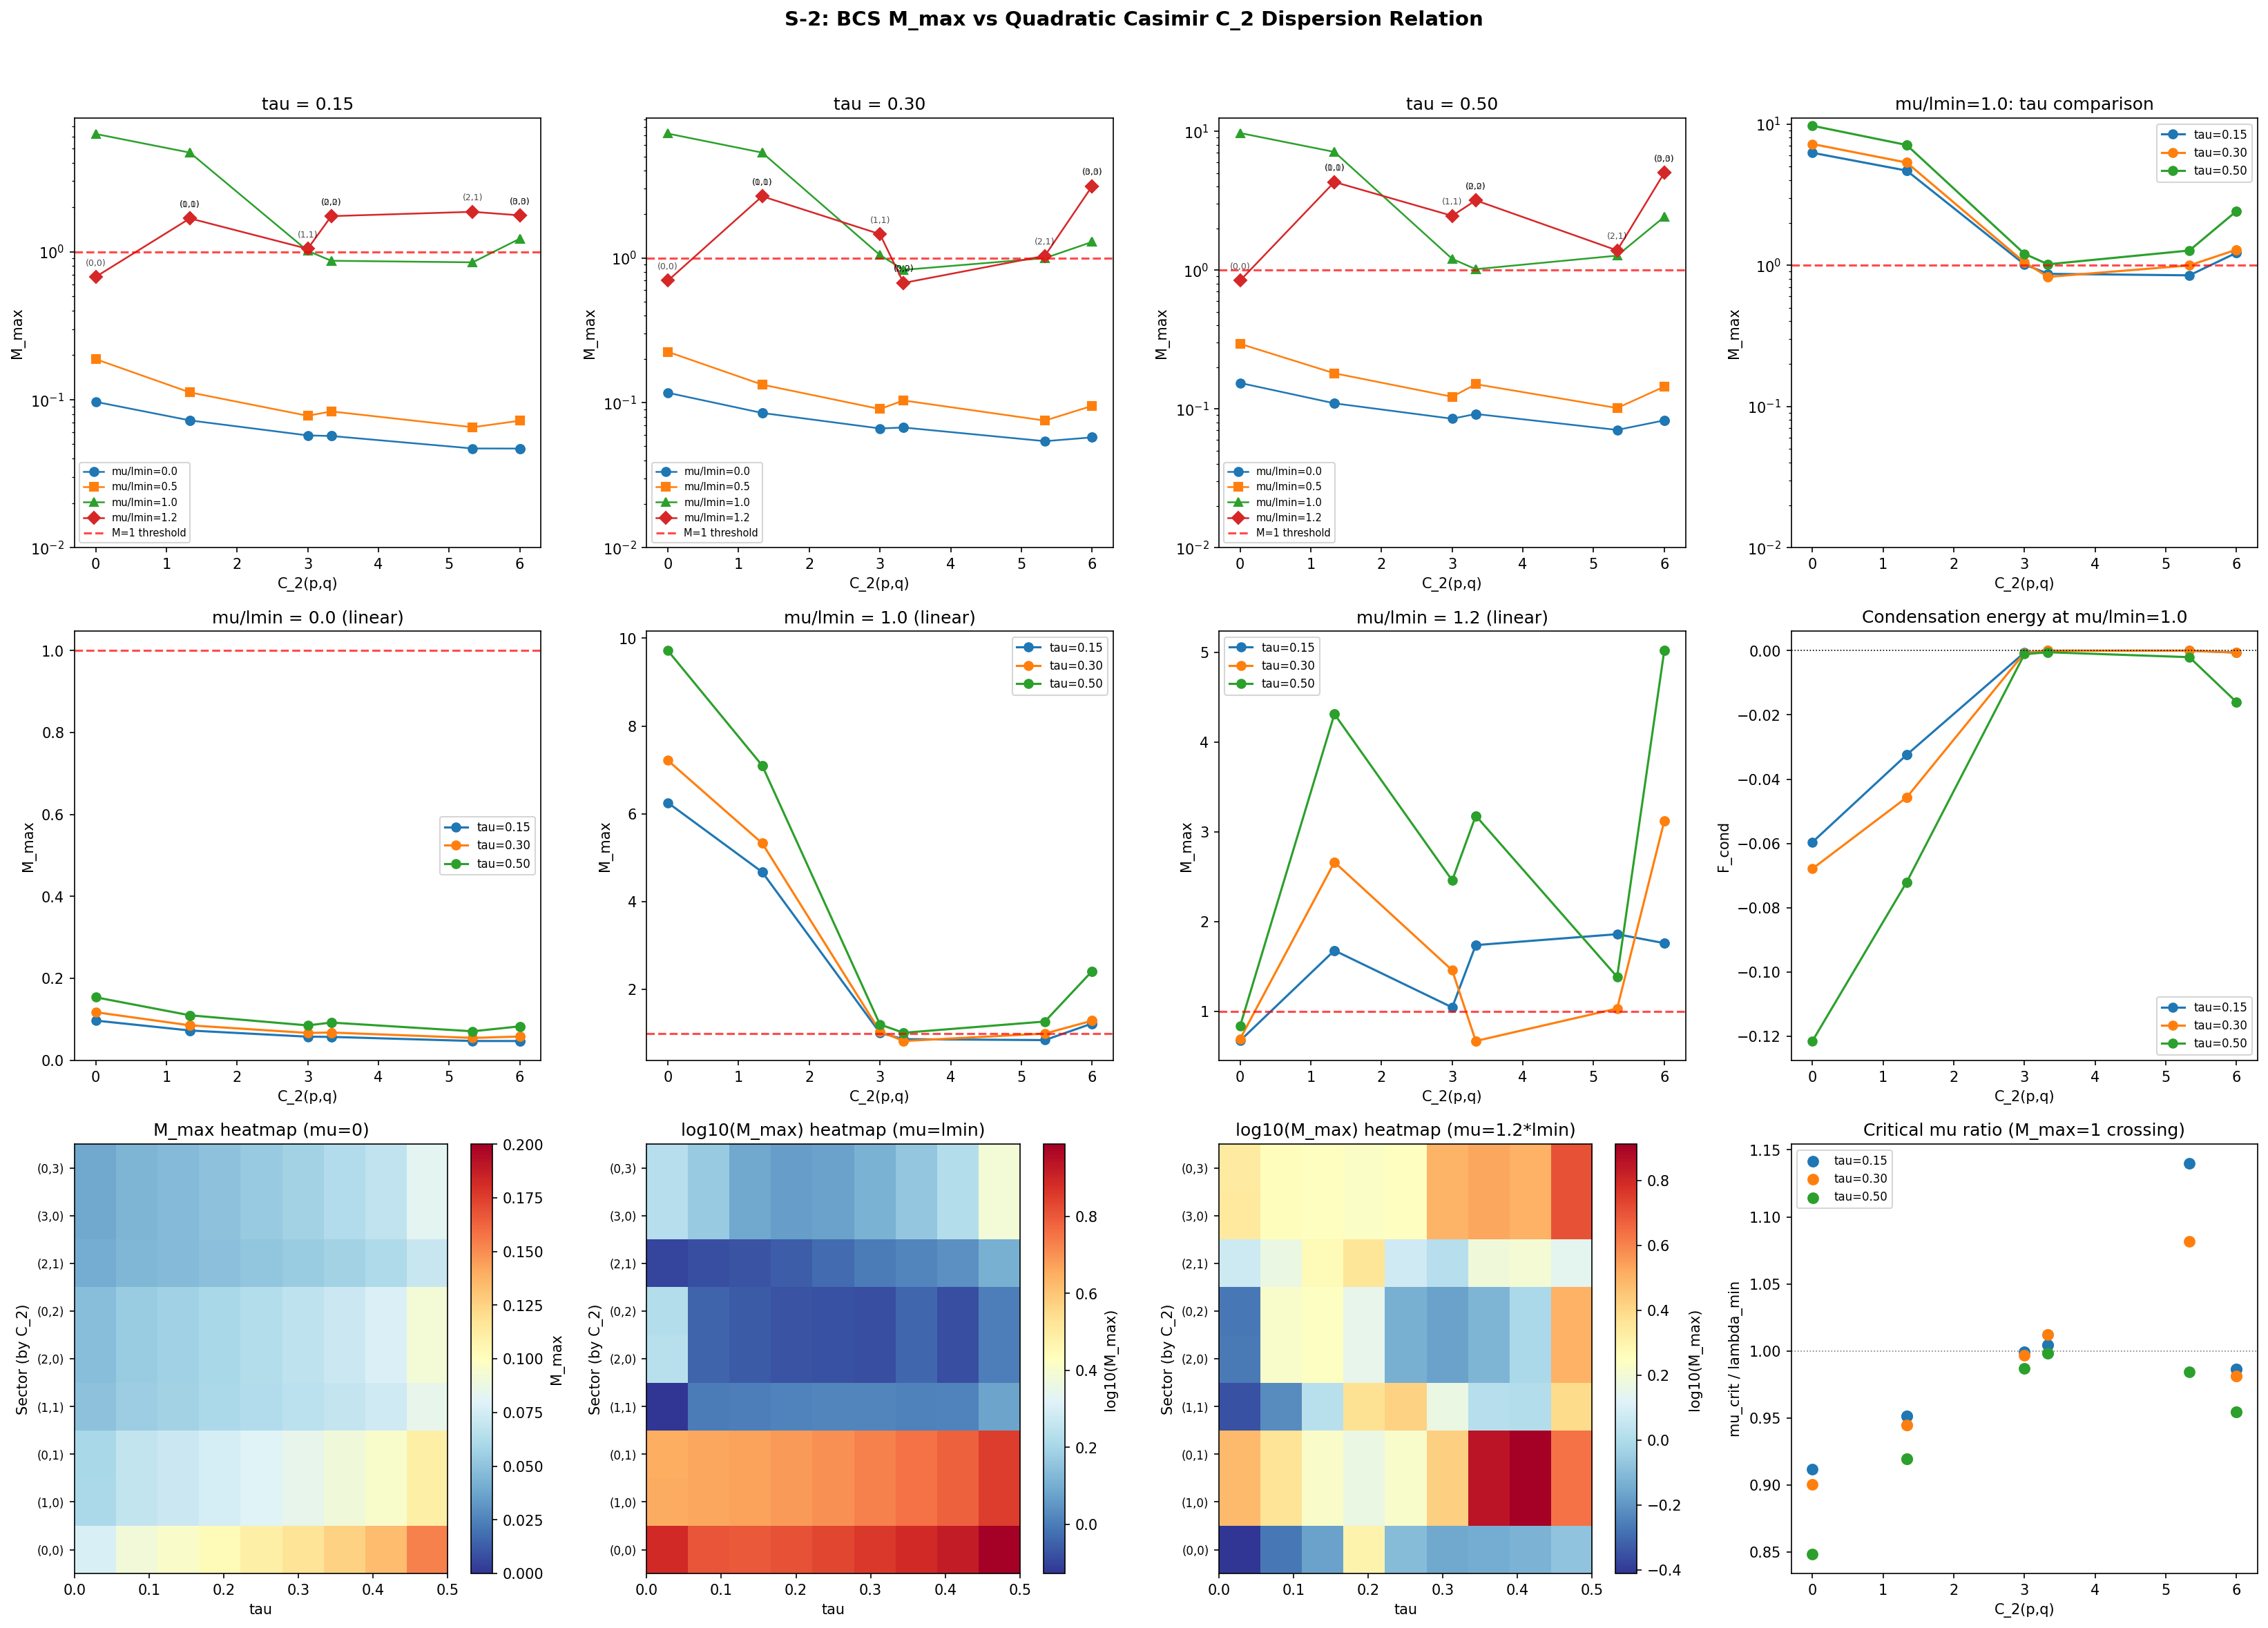

Write the Python code that produced this figure.
"""
SESSION 28a COMPUTATION S-2: M_max vs C_2 DISPERSION RELATION
==============================================================

Plot the BCS maximum kernel eigenvalue M_max as a function of the quadratic
Casimir C_2(p,q) across all 9 Peter-Weyl sectors, at fixed mu/lambda_min
values. This maps the "dispersion relation" of the BCS instability across
representations.

Physics:
  The quadratic Casimir of SU(3) for the (p,q) irrep is:
    C_2(p,q) = (p^2 + q^2 + pq + 3p + 3q) / 3

  This is the eigenvalue of the quadratic Casimir operator, analogous to
  k^2 for plane waves. If the BCS instability is phonon-like, we expect:
    M_max ~ f(C_2) for some universal function f

  Specifically:
    - M_max monotonically decreasing with C_2: instability strongest for
      lowest representations, consistent with phonon interpretation
      (long-wavelength modes condense first)
    - M_max ~ sqrt(C_2) for small C_2: acoustic branch (linear dispersion)
    - M_max ~ 1/C_2 for large C_2: gap-edge proximity effect

  The M_max = 1 threshold separates supercritical (condensation) from
  subcritical (no condensation) sectors.

Input:
  computations/session-27/s27_multisector_bcs.npz (M_max, sectors, tau, mu)

Output:
  computations/session-28/s28a_mmax_dispersion.npz
  computations/session-28/s28a_mmax_dispersion.png

Gate S-2: DIAGNOSTIC
  A phonon-like dispersion (M_max decreasing with C_2) is consistent
  with the phonon interpretation. An acoustic branch would be direct
  evidence of phononic structure. Anti-phononic (M_max increasing) or
  flat (no C_2 dependence) would argue against phonon picture.

Author: phonon-exflation-sim agent (Session 28a)
Date: 2026-02-27
"""

import numpy as np
import matplotlib
matplotlib.use('Agg')
import matplotlib.pyplot as plt
from scipy.optimize import curve_fit
import os
import time

OUTDIR = os.path.dirname(os.path.abspath(__file__))


# =============================================================================
# QUADRATIC CASIMIR
# =============================================================================

def casimir_C2(p, q):
    """
    Quadratic Casimir of SU(3) for irrep (p,q).

    C_2(p,q) = (p^2 + q^2 + pq + 3p + 3q) / 3

    This is the standard normalization where the fundamental (1,0) has C_2 = 4/3.

    Verification:
      C_2(0,0) = 0          (trivial)
      C_2(1,0) = 4/3        (fundamental)
      C_2(0,1) = 4/3        (antifundamental)
      C_2(1,1) = 3          (adjoint)
      C_2(2,0) = 10/3       (symmetric tensor)
      C_2(3,0) = 6          (decuplet)
      C_2(2,1) = 16/3       (15-dimensional)

    Args:
        p, q: non-negative integers, irrep labels

    Returns:
        C2: float, quadratic Casimir value
    """
    return (p**2 + q**2 + p * q + 3 * p + 3 * q) / 3.0


# =============================================================================
# FIT FUNCTIONS
# =============================================================================

def power_law(C2, a, b):
    """M_max = a * C2^b"""
    return a * np.power(np.maximum(C2, 1e-10), b)


def acoustic_branch(C2, a, b):
    """M_max = a * sqrt(C2 + b)"""
    return a * np.sqrt(np.maximum(C2 + b, 0))


def exponential_decay(C2, a, b):
    """M_max = a * exp(-b * C2)"""
    return a * np.exp(-b * C2)


# =============================================================================
# MAIN COMPUTATION
# =============================================================================

def main():
    print("=" * 72)
    print("SESSION 28a COMPUTATION S-2: M_max vs C_2 DISPERSION RELATION")
    print("=" * 72)
    t_start = time.time()

    # -------------------------------------------------------------------------
    # 1. Load data
    # -------------------------------------------------------------------------
    infile = os.path.join(OUTDIR, 's27_multisector_bcs.npz')
    print(f"\nLoading from {infile}")
    data = np.load(infile, allow_pickle=True)

    sectors = data['sectors']        # (9, 4): p, q, dim, mult
    tau_values = data['tau_values']   # (9,)
    mu_ratios = data['mu_ratios']    # (12,)
    M_max = data['M_max']           # (9, 9, 12) = (sector, tau, mu)
    lambda_min = data['lambda_min']  # (9, 9) = (sector, tau)
    F_cond = data['F_cond']         # (9, 9, 12)
    Delta_max = data['Delta_max']   # (9, 9, 12)

    n_sectors = len(sectors)
    n_tau = len(tau_values)
    n_mu = len(mu_ratios)

    print(f"  {n_sectors} sectors, {n_tau} tau values, {n_mu} mu ratios")
    print(f"  mu_ratios: {mu_ratios}")

    # -------------------------------------------------------------------------
    # 2. Compute Casimir C_2 for each sector
    # -------------------------------------------------------------------------
    C2 = np.array([casimir_C2(p, q) for p, q, _, _ in sectors])
    print(f"\nQuadratic Casimir C_2(p,q):")
    for i, (p, q, d, m) in enumerate(sectors):
        print(f"  ({p},{q}): C_2 = {C2[i]:.4f}, dim = {d}, mult = {m}")

    # Sort sectors by C_2
    sort_idx = np.argsort(C2)
    C2_sorted = C2[sort_idx]
    sector_labels = [f"({sectors[i,0]},{sectors[i,1]})" for i in sort_idx]

    # -------------------------------------------------------------------------
    # 3. Extract M_max vs C_2 at fixed (tau, mu/lambda_min)
    # -------------------------------------------------------------------------
    # Target tau values for plotting
    plot_taus = [0.15, 0.30, 0.50]
    tau_indices = []
    for t in plot_taus:
        idx = np.argmin(np.abs(tau_values - t))
        tau_indices.append(idx)
        print(f"  tau = {t:.2f} -> index {idx} (actual tau = {tau_values[idx]:.2f})")

    # Target mu/lambda_min values
    plot_mu_ratios = [0.0, 0.5, 1.0, 1.2]
    mu_indices = []
    for mr in plot_mu_ratios:
        idx = np.argmin(np.abs(mu_ratios - mr))
        mu_indices.append(idx)
        print(f"  mu/lambda_min = {mr:.1f} -> index {idx} "
              f"(actual ratio = {mu_ratios[idx]:.2f})")

    # -------------------------------------------------------------------------
    # 4. Analysis: monotonicity, dispersion type, threshold crossings
    # -------------------------------------------------------------------------
    print("\n" + "=" * 72)
    print("DISPERSION ANALYSIS")
    print("=" * 72)

    # For each (tau, mu), check if M_max is monotonically decreasing with C_2
    monotonicity = {}
    threshold_sectors = {}  # sectors above M_max=1

    for ti, tau_idx in enumerate(tau_indices):
        for mi, mu_idx in enumerate(mu_indices):
            tau_val = tau_values[tau_idx]
            mu_val = mu_ratios[mu_idx]
            key = (tau_val, mu_val)

            # M_max for each sector at this (tau, mu)
            M_vals = np.array([M_max[s, tau_idx, mu_idx] for s in sort_idx])

            # Check monotonicity with C_2
            diffs = np.diff(M_vals)
            n_inc = np.sum(diffs > 0.001)
            n_dec = np.sum(diffs < -0.001)
            n_flat = np.sum(np.abs(diffs) <= 0.001)

            if n_dec > 0 and n_inc == 0:
                mono = "DECREASING"
            elif n_inc > 0 and n_dec == 0:
                mono = "INCREASING"
            elif n_inc > 0 and n_dec > 0:
                mono = "NON-MONOTONIC"
            else:
                mono = "FLAT"

            monotonicity[key] = mono

            # Sectors above threshold
            above = [sector_labels[j] for j, M in enumerate(M_vals) if M > 1.0]
            threshold_sectors[key] = above

            print(f"\n  tau={tau_val:.2f}, mu/lmin={mu_val:.1f}: "
                  f"monotonicity = {mono}")
            print(f"    M_max values (sorted by C_2):")
            for j, s_idx in enumerate(sort_idx):
                p, q = sectors[s_idx, 0], sectors[s_idx, 1]
                marker = " ***" if M_vals[j] > 1.0 else ""
                print(f"      ({p},{q}) C_2={C2[s_idx]:.3f}: "
                      f"M_max={M_vals[j]:.4f}{marker}")
            if above:
                print(f"    Above M=1 threshold: {above}")
            else:
                print(f"    All sectors BELOW M=1 threshold")

    # -------------------------------------------------------------------------
    # 5. Fit dispersion relations at mu/lambda_min = 1.0 (most interesting)
    # -------------------------------------------------------------------------
    print("\n" + "-" * 72)
    print("DISPERSION FIT at mu/lambda_min = 1.0")
    print("-" * 72)

    mu_1_idx = mu_indices[2]  # mu/lambda_min = 1.0
    fit_results = {}

    for ti, tau_idx in enumerate(tau_indices):
        tau_val = tau_values[tau_idx]
        M_vals = np.array([M_max[s, tau_idx, mu_1_idx] for s in sort_idx])

        # Exclude singlet (C_2 = 0) for power law fits
        mask = C2_sorted > 0
        C2_fit = C2_sorted[mask]
        M_fit = M_vals[mask]

        print(f"\n  tau = {tau_val:.2f}:")

        # Try power law: M ~ a * C2^b
        try:
            popt, pcov = curve_fit(power_law, C2_fit, M_fit,
                                   p0=[5.0, -0.5], maxfev=5000)
            a_pl, b_pl = popt
            residuals = M_fit - power_law(C2_fit, *popt)
            rmse_pl = np.sqrt(np.mean(residuals**2))
            print(f"    Power law: M = {a_pl:.3f} * C2^{b_pl:.3f}, "
                  f"RMSE = {rmse_pl:.4f}")
            fit_results[('power', tau_val)] = (a_pl, b_pl, rmse_pl)
        except (RuntimeError, ValueError) as e:
            print(f"    Power law fit failed: {e}")
            fit_results[('power', tau_val)] = (np.nan, np.nan, np.nan)

        # Try exponential decay: M ~ a * exp(-b * C2)
        try:
            popt, pcov = curve_fit(exponential_decay, C2_fit, M_fit,
                                   p0=[10.0, 0.3], maxfev=5000)
            a_exp, b_exp = popt
            residuals = M_fit - exponential_decay(C2_fit, *popt)
            rmse_exp = np.sqrt(np.mean(residuals**2))
            print(f"    Exponential: M = {a_exp:.3f} * exp(-{b_exp:.3f} * C2), "
                  f"RMSE = {rmse_exp:.4f}")
            fit_results[('exp', tau_val)] = (a_exp, b_exp, rmse_exp)
        except (RuntimeError, ValueError) as e:
            print(f"    Exponential fit failed: {e}")
            fit_results[('exp', tau_val)] = (np.nan, np.nan, np.nan)

        # Correlation coefficient: M_max vs C_2
        if len(C2_fit) >= 3:
            corr = np.corrcoef(C2_fit, M_fit)[0, 1]
            print(f"    Pearson r(C_2, M_max) = {corr:.4f}")

    # -------------------------------------------------------------------------
    # 6. Singlet vs non-singlet analysis
    # -------------------------------------------------------------------------
    print("\n" + "-" * 72)
    print("SINGLET vs NON-SINGLET")
    print("-" * 72)

    singlet_idx = 0  # (0,0) always first
    for ti, tau_idx in enumerate(tau_indices):
        for mi, mu_idx in enumerate(mu_indices):
            tau_val = tau_values[tau_idx]
            mu_val = mu_ratios[mu_idx]
            M_singlet = M_max[singlet_idx, tau_idx, mu_idx]
            M_others = [M_max[s, tau_idx, mu_idx] for s in range(1, n_sectors)]
            M_max_nonsinglet = max(M_others)
            M_min_nonsinglet = min(M_others)
            print(f"  tau={tau_val:.2f}, mu/lmin={mu_val:.1f}: "
                  f"M_singlet={M_singlet:.4f}, "
                  f"M_nonsinglet=[{M_min_nonsinglet:.4f}, {M_max_nonsinglet:.4f}]")

    # -------------------------------------------------------------------------
    # 7. GATE VERDICT
    # -------------------------------------------------------------------------
    print("\n" + "=" * 72)
    print("GATE S-2 VERDICT: DIAGNOSTIC")
    print("=" * 72)

    # Check if M_max is monotonically decreasing with C_2 at any (tau, mu)
    all_decreasing = all(v == "DECREASING" for v in monotonicity.values())
    any_decreasing = any(v == "DECREASING" for v in monotonicity.values())

    # Count decreasing at mu=0 vs mu>0
    mu0_keys = [(t, 0.0) for t in plot_taus]
    mu0_mono = [monotonicity.get(k, "UNKNOWN") for k in mu0_keys]
    mu1_keys = [(t, 1.0) for t in plot_taus]
    mu1_mono = [monotonicity.get(k, "UNKNOWN") for k in mu1_keys]

    print(f"\n  Monotonicity summary:")
    print(f"    At mu=0:   {mu0_mono}")
    print(f"    At mu=1.0: {mu1_mono}")

    if any_decreasing:
        verdict = "PHONON-LIKE"
        print(f"\n  M_max DECREASES with C_2 in at least some (tau, mu) regimes.")
        print(f"  BCS instability is strongest for lowest representations.")
        print(f"  CONSISTENT with phonon interpretation (long-wavelength condensation).")
    else:
        verdict = "NON-PHONONIC"
        print(f"\n  M_max does NOT decrease monotonically with C_2 in any regime.")
        if all(v == "INCREASING" for v in monotonicity.values()):
            print(f"  M_max INCREASES with C_2: ANTI-PHONONIC dispersion.")
            print(f"  Higher representations have stronger instability.")
        else:
            print(f"  Mixed/non-monotonic dispersion relation.")

    # Check for acoustic branch
    pl_exponents = [fit_results.get(('power', t), (np.nan, np.nan, np.nan))[1]
                    for t in plot_taus]
    valid_exponents = [b for b in pl_exponents if not np.isnan(b)]
    if valid_exponents:
        mean_exp = np.mean(valid_exponents)
        print(f"\n  Power law exponent (M ~ C2^b): b = {mean_exp:.3f}")
        if abs(mean_exp - 0.5) < 0.15:
            print(f"  Near b=0.5: ACOUSTIC BRANCH detected (M ~ sqrt(C2))")
        elif abs(mean_exp + 0.5) < 0.15:
            print(f"  Near b=-0.5: OPTICAL-like decay (M ~ 1/sqrt(C2))")
        elif mean_exp < -0.1:
            print(f"  Negative exponent: M decreases with C2 (phonon-like decay)")
        else:
            print(f"  Positive exponent: M increases with C2 (non-phononic)")

    print(f"\n  VERDICT: S-2 = DIAGNOSTIC ({verdict})")
    print("  This is a diagnostic gate -- no closure/pass implications.")

    # -------------------------------------------------------------------------
    # 8. SAVE DATA
    # -------------------------------------------------------------------------
    outfile = os.path.join(OUTDIR, 's28a_mmax_dispersion.npz')
    np.savez_compressed(outfile,
                        C2=C2,
                        C2_sorted=C2_sorted,
                        sort_idx=sort_idx,
                        sectors=sectors,
                        tau_values=tau_values,
                        mu_ratios=mu_ratios,
                        M_max=M_max,
                        lambda_min=lambda_min,
                        F_cond=F_cond,
                        Delta_max=Delta_max,
                        plot_tau_indices=np.array(tau_indices),
                        plot_mu_indices=np.array(mu_indices),
                        verdict=np.array(verdict))
    print(f"\nData saved to {outfile}")

    # -------------------------------------------------------------------------
    # 9. PLOT
    # -------------------------------------------------------------------------
    print("\nGenerating plots...")
    fig, axes = plt.subplots(3, 4, figsize=(22, 16))

    colors_tau = ['#1f77b4', '#ff7f0e', '#2ca02c']
    markers_mu = ['o', 's', '^', 'D']

    # --- Row 1: M_max vs C_2 at different mu, panels by tau ---
    for ti, tau_idx in enumerate(tau_indices):
        ax = axes[0, ti]
        tau_val = tau_values[tau_idx]

        for mi, mu_idx in enumerate(mu_indices):
            mu_val = mu_ratios[mu_idx]
            M_vals = np.array([M_max[s, tau_idx, mu_idx] for s in sort_idx])

            ax.plot(C2_sorted, M_vals, markers_mu[mi] + '-',
                    label=f'mu/lmin={mu_val:.1f}', markersize=6,
                    linewidth=1.2)

        ax.axhline(1.0, color='red', ls='--', lw=1.5, alpha=0.7,
                    label='M=1 threshold')
        ax.set_xlabel('C_2(p,q)')
        ax.set_ylabel('M_max')
        ax.set_title(f'tau = {tau_val:.2f}')
        ax.legend(fontsize=7)
        ax.set_yscale('log')
        ax.set_ylim(bottom=0.01)

        # Add sector labels
        for j, s_idx in enumerate(sort_idx):
            p, q = sectors[s_idx, 0], sectors[s_idx, 1]
            ax.annotate(f'({p},{q})', (C2_sorted[j], M_vals[j]),
                        textcoords='offset points', xytext=(0, 8),
                        fontsize=6, ha='center', alpha=0.7)

    # Row 1, col 4: M_max vs C_2 comparison across tau at mu=1.0
    ax = axes[0, 3]
    for ti, tau_idx in enumerate(tau_indices):
        tau_val = tau_values[tau_idx]
        M_vals = np.array([M_max[s, tau_idx, mu_indices[2]] for s in sort_idx])
        ax.plot(C2_sorted, M_vals, 'o-', color=colors_tau[ti],
                label=f'tau={tau_val:.2f}', markersize=6, linewidth=1.5)
    ax.axhline(1.0, color='red', ls='--', lw=1.5, alpha=0.7)
    ax.set_xlabel('C_2(p,q)')
    ax.set_ylabel('M_max')
    ax.set_title('mu/lmin=1.0: tau comparison')
    ax.legend(fontsize=8)
    ax.set_yscale('log')
    ax.set_ylim(bottom=0.01)

    # --- Row 2: Linear scale, M_max vs C_2 at mu=0, mu=1.0, mu=1.2 ---
    for mi_plot, mu_idx in enumerate([mu_indices[0], mu_indices[2], mu_indices[3]]):
        ax = axes[1, mi_plot]
        mu_val = mu_ratios[mu_idx]

        for ti, tau_idx in enumerate(tau_indices):
            tau_val = tau_values[tau_idx]
            M_vals = np.array([M_max[s, tau_idx, mu_idx] for s in sort_idx])
            ax.plot(C2_sorted, M_vals, 'o-', color=colors_tau[ti],
                    label=f'tau={tau_val:.2f}', markersize=6, linewidth=1.5)

        ax.axhline(1.0, color='red', ls='--', lw=1.5, alpha=0.7)
        ax.set_xlabel('C_2(p,q)')
        ax.set_ylabel('M_max')
        ax.set_title(f'mu/lmin = {mu_val:.1f} (linear)')
        ax.legend(fontsize=8)

    # Row 2, col 4: Condensation energy F_cond vs C_2
    ax = axes[1, 3]
    for ti, tau_idx in enumerate(tau_indices):
        tau_val = tau_values[tau_idx]
        F_vals = np.array([F_cond[s, tau_idx, mu_indices[2]]
                           for s in sort_idx])
        ax.plot(C2_sorted, F_vals, 'o-', color=colors_tau[ti],
                label=f'tau={tau_val:.2f}', markersize=6, linewidth=1.5)
    ax.axhline(0, color='k', ls=':', lw=0.8)
    ax.set_xlabel('C_2(p,q)')
    ax.set_ylabel('F_cond')
    ax.set_title('Condensation energy at mu/lmin=1.0')
    ax.legend(fontsize=8)

    # --- Row 3: Heatmaps ---
    # M_max heatmap at mu=0
    ax = axes[2, 0]
    M_map_mu0 = np.zeros((n_sectors, n_tau))
    for si in range(n_sectors):
        for ti in range(n_tau):
            M_map_mu0[si, ti] = M_max[sort_idx[si], ti, mu_indices[0]]
    im = ax.imshow(M_map_mu0, aspect='auto', origin='lower',
                    extent=[tau_values[0], tau_values[-1], -0.5, n_sectors - 0.5],
                    cmap='RdYlBu_r', vmin=0, vmax=0.2)
    ax.set_yticks(range(n_sectors))
    ax.set_yticklabels(sector_labels, fontsize=8)
    ax.set_xlabel('tau')
    ax.set_ylabel('Sector (by C_2)')
    ax.set_title('M_max heatmap (mu=0)')
    plt.colorbar(im, ax=ax, label='M_max')

    # M_max heatmap at mu=lambda_min
    ax = axes[2, 1]
    M_map_mu1 = np.zeros((n_sectors, n_tau))
    for si in range(n_sectors):
        for ti in range(n_tau):
            M_map_mu1[si, ti] = M_max[sort_idx[si], ti, mu_indices[2]]
    im = ax.imshow(np.log10(M_map_mu1 + 1e-3), aspect='auto', origin='lower',
                    extent=[tau_values[0], tau_values[-1], -0.5, n_sectors - 0.5],
                    cmap='RdYlBu_r')
    ax.set_yticks(range(n_sectors))
    ax.set_yticklabels(sector_labels, fontsize=8)
    ax.set_xlabel('tau')
    ax.set_ylabel('Sector (by C_2)')
    ax.set_title('log10(M_max) heatmap (mu=lmin)')
    plt.colorbar(im, ax=ax, label='log10(M_max)')

    # M_max heatmap at mu=1.2*lambda_min
    ax = axes[2, 2]
    M_map_mu12 = np.zeros((n_sectors, n_tau))
    for si in range(n_sectors):
        for ti in range(n_tau):
            M_map_mu12[si, ti] = M_max[sort_idx[si], ti, mu_indices[3]]
    im = ax.imshow(np.log10(M_map_mu12 + 1e-3), aspect='auto', origin='lower',
                    extent=[tau_values[0], tau_values[-1], -0.5, n_sectors - 0.5],
                    cmap='RdYlBu_r')
    ax.set_yticks(range(n_sectors))
    ax.set_yticklabels(sector_labels, fontsize=8)
    ax.set_xlabel('tau')
    ax.set_ylabel('Sector (by C_2)')
    ax.set_title('log10(M_max) heatmap (mu=1.2*lmin)')
    plt.colorbar(im, ax=ax, label='log10(M_max)')

    # Threshold crossing: tau where M_max = 1 (by interpolation)
    ax = axes[2, 3]
    # For each sector, plot mu_critical / lambda_min where M_max crosses 1
    for si_plot, s_idx in enumerate(sort_idx):
        p, q = sectors[s_idx, 0], sectors[s_idx, 1]
        for tau_idx in tau_indices:
            tau_val = tau_values[tau_idx]
            M_vs_mu = M_max[s_idx, tau_idx, :]
            # Find mu ratio where M crosses 1
            crossings = np.where(np.diff(np.sign(M_vs_mu - 1.0)))[0]
            if len(crossings) > 0:
                # Linear interpolation
                i_cross = crossings[0]
                mu_low = mu_ratios[i_cross]
                mu_high = mu_ratios[i_cross + 1]
                M_low = M_vs_mu[i_cross]
                M_high = M_vs_mu[i_cross + 1]
                mu_crit = mu_low + (1.0 - M_low) / (M_high - M_low) * (mu_high - mu_low)
                ax.scatter(C2[s_idx], mu_crit,
                           color=colors_tau[tau_indices.index(tau_idx)],
                           s=50, marker='o', zorder=3)

    ax.set_xlabel('C_2(p,q)')
    ax.set_ylabel('mu_crit / lambda_min')
    ax.set_title('Critical mu ratio (M_max=1 crossing)')
    # Add tau legend
    for ti, tau_idx in enumerate(tau_indices):
        ax.scatter([], [], color=colors_tau[ti], s=50,
                   label=f'tau={tau_values[tau_idx]:.2f}')
    ax.legend(fontsize=8)
    ax.axhline(1.0, color='gray', ls=':', lw=0.8)

    plt.suptitle('S-2: BCS M_max vs Quadratic Casimir C_2 Dispersion Relation',
                 fontsize=14, fontweight='bold')
    plt.tight_layout(rect=[0, 0, 1, 0.96])

    plotfile = os.path.join(OUTDIR, 's28a_mmax_dispersion.png')
    plt.savefig(plotfile, dpi=150, bbox_inches='tight')
    plt.close()
    print(f"Plot saved to {plotfile}")

    total_time = time.time() - t_start
    print(f"\nTotal computation time: {total_time:.1f}s")
    print("DONE.")


if __name__ == '__main__':
    main()
